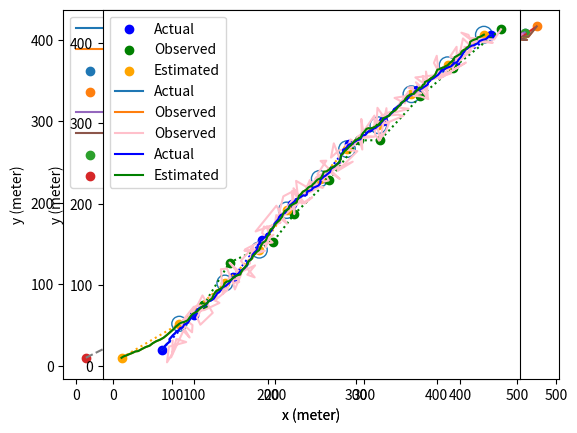
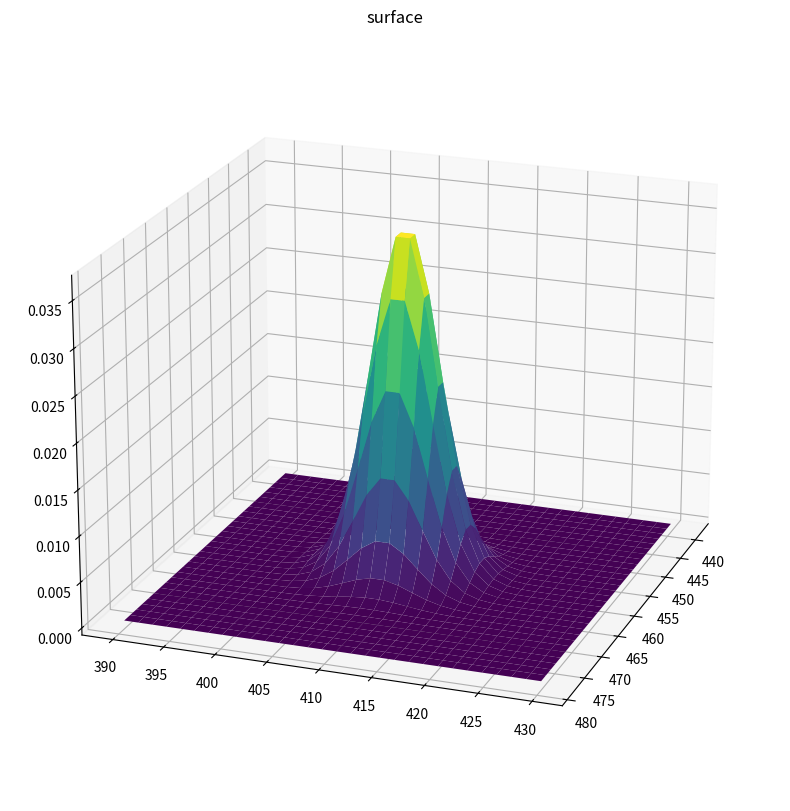

Python code for these plots, in order: (Note: this script raises an exception after producing the figures.)
# -*- coding: utf-8 -*-
"""A1_COL864 b).ipynb

Automatically generated by Colaboratory.

Original file is located at
    https://colab.research.google.com/drive/1dPS5tYFHoGK67ZkK5z3UgTZL2IEPzkmr

## **Libraries**
"""

import numpy as np
import copy
import matplotlib.pyplot as plt
import seaborn as sb
from matplotlib import cm
import math
from matplotlib.patches import Ellipse

"""## **Initial Conditions**"""

T = 200

delta_t = 1

Q = np.zeros((4, 4),float)
np.fill_diagonal(Q, [1,1,1e-4,1e-4])

A = np.zeros((4,4),float)
np.fill_diagonal(A,1)
A[0][2]=delta_t
A[1][3]=delta_t

B = np.zeros((4,2),float)
B[0][0]=delta_t
B[1][1]=delta_t
B[2][0]=1
B[3][1]=1

C = np.zeros((2,4),float)
C[0][0] = 1
C[1][1] = 1

R = np.zeros((2, 2),float)
np.fill_diagonal(R, 100)

"""## **Plot functions**"""

def plot_2_continuous(path1,path2,label1,label2):

  x = []
  y = []
  for i in range(len(path1)):
    x.append(path1[i][0])
    y.append(path1[i][1])
  plt.plot(x,y,label = label1)

  x = []
  y = []
  for i in range(len(path2)):
    x.append(path2[i][0])
    y.append(path2[i][1])

  plt.plot(x,y,label = label2)
  plt.xlabel("x (meter)")
  plt.ylabel("y (meter)")
  plt.legend()
  plt.rcParams["figure.figsize"] = (5,5)
  plt.show()

def plot_3_continuous(path1,path2,path3,label1,label2,label3):
 
  x = []
  y = []
  for i in range(len(path2)):
    x.append(path2[i][0])
    y.append(path2[i][1])
  plt.plot(x,y,c = 'pink',label = label2)

  x = []
  y = []
  for i in range(len(path1)):
    x.append(path1[i][0])
    y.append(path1[i][1])
  plt.plot(x,y,c = 'blue',label = label1)

  x = []
  y = []
  for i in range(len(path3)):
    x.append(path3[i][0])
    y.append(path3[i][1])
  plt.plot(x,y,c = 'green',label = 'Estimated')
  plt.legend()
  plt.rcParams["figure.figsize"] = (10,10)
  plt.xlabel("x (meter)")
  plt.ylabel("y (meter)")

  plt.show()

def plot_trajectory(path,label1):
  x = []
  y = []
  for i in range(len(path)):
    x.append(path[i][0])
    y.append(path[i][1])
  plt.plot(x,y,label = label1)
  plt.xlabel("x (meter)")
  plt.ylabel("y (meter)")
  plt.legend()
  plt.show()

def plot_2_trajectory(path1,path2,label1,label2):
  x = []
  y = []
  for i in range(len(path1)):
    if (i%20 == 0):
      x.append(path1[i][0])
      y.append(path1[i][1])
  plt.scatter(x,y,label = label1)
  plt.plot(x,y,linestyle = 'dashed')
  x = []
  y = []
  for i in range(len(path2)):
    if (label2 == "Observed"):
      if ((i+1)%20 == 0):
        x.append(path2[i][0])
        y.append(path2[i][1])
    else:
      if (i%20 == 0):
        x.append(path2[i][0])
        y.append(path2[i][1])
    
  plt.scatter(x,y,label = label2)
  plt.plot(x,y,linestyle = 'dashed')
  plt.xlabel("x (meter)")
  plt.ylabel("y (meter)")
  plt.legend()
  plt.rcParams["figure.figsize"] = (15,15)
  plt.show()

def plot_3_trajectory(path1,path2,path3, mu_s, sigma_s):
 
  for i in range (0,201,20):

    mean = mu_s[i]
    cov = sigma_s[i]
    cov = cov[:2,:2]

    h = mean[0][0]
    k = mean[1][0]   
    eigval, eigvec  = np.linalg.eig(cov)
    sigma_x = eigval[0]
    sigma_y = eigval[1]
    eigvec_x = eigvec[:,0]
    beta = 90
    if eigvec_x[0] != 0:
      beta = np.degrees((np.arctan(eigvec_x[1]/eigvec_x[0])))
    ellipse = Ellipse((h,k), 2*sigma_x, 2*sigma_y, angle = beta, facecolor='none', edgecolor='tab:blue' )
    ax = plt.subplot(aspect='equal')
    ax.add_patch(ellipse)
    # ax.set_xlim([50,100])
    # ax.set_ylim([47.5,50])
  
  x = []
  y = []
  for i in range(len(path1)):
    if (i%20 == 0):
      x.append(path1[i][0])
      y.append(path1[i][1])
  plt.scatter(x,y,c = 'blue',label = 'Actual')
  plt.plot(x,y,linestyle = 'dotted',c = 'blue')
  x = []
  y = []
  print(len(path2))
  for i in range(len(path2)):
    if ((i+1)%20 == 0):
      x.append(path2[i][0])
      y.append(path2[i][1])
  plt.scatter(x,y,c = 'green',label = 'Observed')
  plt.plot(x,y,linestyle = 'dotted',c = 'green')
  x = []
  y = []
  for i in range(len(path3)):
    if (i%20 == 0):
      x.append(path3[i][0])
      y.append(path3[i][1])
  plt.scatter(x,y,c = 'orange',label = 'Estimated')
  plt.plot(x,y,linestyle = 'dotted',c = 'orange')
  plt.legend()
  plt.rcParams["figure.figsize"] = (15,15)
  plt.xlabel("x (meter)")
  plt.ylabel("y (meter)")

  plt.show()

def euclidean_distance (x1,y1,x2,y2):
  return math.sqrt((x1-x2)**2 + (y1-y2)**2)

def euclidean_plot(path1,path2):
  euclidean_error = []
  for i in range (0,T+1):
    euclidean_error.append(euclidean_distance(path1[i][0], path1[i][1], path2[i][0], path2[i][1]))
  plt.plot(euclidean_error)
  plt.ylabel("Error")
  plt.xlabel("Time")
  plt.show()

"""## **Kalman filter function**"""

def kalman_filter(update_type, old_mu, old_sigma, u, z, A, B, C,R,Q):

  if update_type == "motion_model":
    
    new_mu = np.dot(A,old_mu)+np.dot(B,u)
    new_sigma = np.dot(np.dot(A,old_sigma),A.T)+Q

  else:

    # Kalman Gain
    K = np.dot(np.dot(old_sigma,C.T),np.linalg.inv(np.dot(np.dot(C,old_sigma),C.T)+R))

    new_mu = old_mu + np.dot(K,z-np.dot(C,old_mu))
    
    I = np.identity(K.shape[0])
    new_sigma = np.dot(I - np.dot(K,C),old_sigma)

  return new_mu, new_sigma

"""## **Part a**
Generate a trajectory, and plot actual and observed trajectory
"""

def sample_gaussian(mu, sigma):
  sample = np.random.multivariate_normal(mu.flatten(), sigma)
  return sample

def generate_trajectory(A, B, Q, X, U, T):

# gives 200 points of the generated trajectory, from t = 1 to t = 200

  path = []
  path.append(X.flatten().tolist())
  X_new = copy.deepcopy(X)

  for i in range(1,T+1):
    
    epsilon = sample_gaussian(np.zeros((4,1),float), Q)
    X_new = np.dot(A,X_new) + np.dot(B,np.array(U[i-1]).reshape(2,1)) + epsilon.reshape((4,1))
    path.append(X_new.flatten().tolist())

  return path

def observe_trajectory(C, R, X, T):

  path = []

  for i in range(1,T+1):
    
    delta = sample_gaussian(np.zeros((2,1),float), R)
    Z = np.dot(C,np.array(X[i]).reshape(4,1)) + delta.reshape((2,1))
    path.append(Z.flatten().tolist())

  return path

X_init = np.array([60,20,2,2]).reshape(4,1)
U = np.zeros((T,2,1),float)
actual_trajectory = generate_trajectory(A, B, Q, X_init, U, T)
observed_trajectory = observe_trajectory(C,R,actual_trajectory,T)

# plot_trajectory(np.delete(actual_trajectory,[2,3],1))
plot_trajectory(actual_trajectory,"Actual")

plot_trajectory(observed_trajectory,"Observed")

# plot_2_trajectory(np.delete(actual_trajectory,[2,3],1),observed_trajectory,"Actual","Observed")
plot_2_trajectory(actual_trajectory,observed_trajectory,"Actual","Observed")

plot_2_continuous(actual_trajectory,observed_trajectory,"Actual","Observed")

"""# **Part b)**"""

mu_belief = np.array([10,10,1,1]).reshape(4,1)
sigma_belief = np.zeros((4,4),float)
np.fill_diagonal(sigma_belief, 1e-4)

mu_s = []
sigma_s = []

mu_s.append(mu_belief)
sigma_s.append(sigma_belief)

estimated_trajectory = []
estimated_trajectory.append(mu_belief)

for i in range(1,T+1):
  delta = sample_gaussian(np.zeros((2,1),float), R)
  Z = np.reshape(np.asarray(observed_trajectory[i-1]),(2,1))
  mu_i,sigma_i = kalman_filter("motion_model",mu_s[i-1],sigma_s[i-1],U[i-1],None,A,B,C,R,Q)
  mu_i,sigma_i = kalman_filter("sensor_model",mu_i,sigma_i,U[i-1],Z,A,B,C,R,Q)
  mu_s.append(mu_i)
  sigma_s.append(sigma_i)

estimated_trajectory = []
for i in range(0,T+1):
  estimated_trajectory.append(mu_s[i].reshape(4,).tolist())

# plot_2_trajectory(np.delete(actual_trajectory,[2,3],1),np.delete(estimated_trajectory,[2,3],1),"Actual","Estimated")
plot_2_trajectory(actual_trajectory,estimated_trajectory,"Actual","Estimated")

# plot_3_trajectory(np.delete(actual_trajectory,[2,3],1),observed_trajectory,np.delete(estimated_trajectory,[2,3],1),mu_s,sigma_s)
plot_3_trajectory(actual_trajectory,observed_trajectory,estimated_trajectory,mu_s,sigma_s)

plot_2_continuous(actual_trajectory,estimated_trajectory,"Actual","Observed")

plot_3_continuous(actual_trajectory,observed_trajectory,estimated_trajectory,"Actual","Observed","Estimated")

"""## **Gaussian 2-D plot**"""

def f(x, y, mu, sigma):
  det = sigma[0][0]*sigma[1][1] - sigma[0][1]*sigma[1][0]
  inv = np.linalg.inv(sigma)
  return (np.exp(0.5*(-1)*(((x-mu[0][0])**2)*(inv[0][0]) + ((y-mu[1][0])**2)*(inv[1][1]) + (x-mu[0][0])*(y-mu[1][0])*(inv[1][0]+inv[0][1]))))/(math.sqrt(2*math.pi*abs(det)))

def plot_gaussian (mu, sigma):
  """
  function definition
  """

  x = np.linspace(mu[0][0]-20,mu[0][0]+20, 30)
  y = np.linspace(mu[1][0]-20,mu[1][0]+20, 30)

  X, Y = np.meshgrid(x, y)
  Z = f(X, Y, mu, sigma)


  fig = plt.figure()
  ax = plt.axes(projection='3d')
  ax.plot_surface(X, Y, Z, rstride=1, cstride=1,
                  cmap='viridis', edgecolor='none')
  ax.set_title('surface');
  ax.view_init(20, 20)

# final belief over the position
plot_gaussian(mu_s[T][:2,:], sigma_s[T][:2,:2])

"""## **Part d**"""

cosine_X_init = np.array([60,20,2,2]).reshape(4,1)
cosine_U = np.zeros((T,2,1),float)

angle = 0
delta = (math.pi)/6
for i in range(0,T):
  cosine_U[i][0] = math.sin(angle)
  cosine_U[i][1] = math.cos(angle)
  angle = angle + delta

cosine_actual_trajectory = generate_trajectory(A, B, Q, cosine_X_init, cosine_U, T)
cosine_observed_trajectory = observe_trajectory(C,R,cosine_actual_trajectory,T)

plot_2_trajectory(cosine_actual_trajectory,cosine_observed_trajectory,"Actual","Observed")

plot_2_continuous(cosine_actual_trajectory,cosine_observed_trajectory,"Actual","Observed")

cosine_mu_belief = np.array([10,10,1,1]).reshape(4,1)
cosine_sigma_belief = np.zeros((4,4),float)
np.fill_diagonal(cosine_sigma_belief, 1e-4)

cosine_mu_s = []
cosine_sigma_s = []

cosine_mu_s.append(cosine_mu_belief)
cosine_sigma_s.append(cosine_sigma_belief)

for i in range(1,T+1):
  Z = np.reshape(np.asarray(cosine_observed_trajectory[i-1]),(2,1))
  cosine_mu_i,cosine_sigma_i = kalman_filter("motion_model",cosine_mu_s[i-1],cosine_sigma_s[i-1],U[i-1],None,A,B,C,R,Q)
  cosine_mu_i,cosine_sigma_i = kalman_filter("sensor_model",cosine_mu_i,cosine_sigma_i,U[i-1],Z,A,B,C,R,Q)
  cosine_mu_s.append(cosine_mu_i)
  cosine_sigma_s.append(cosine_sigma_i)

cosine_estimated_trajectory = []
for i in range(0,T+1):
  cosine_estimated_trajectory.append(cosine_mu_s[i].reshape(4,).tolist())

plot_2_trajectory(cosine_actual_trajectory,cosine_estimated_trajectory,"Actual","Estimated")

plot_2_continuous(cosine_actual_trajectory,cosine_estimated_trajectory,"Actual","Estimated")

plot_3_trajectory(cosine_actual_trajectory,cosine_observed_trajectory,cosine_estimated_trajectory,cosine_mu_s,cosine_sigma_s)

plot_3_continuous(cosine_actual_trajectory,cosine_observed_trajectory,cosine_estimated_trajectory,"Actual","Observed","Estimated")

euclidean_plot(actual_trajectory,estimated_trajectory)

"""## **Part e**

**Increased sensor variance**
"""

# Variation in sensor variance
#increase in uncertainity
R1 = np.zeros((2, 2),float)
np.fill_diagonal(R1, 1000)
R2 = np.zeros((2, 2),float)
np.fill_diagonal(R2, 10000)

#decrease in uncertainity
R3 = np.zeros((2, 2),float)
np.fill_diagonal(R3, 10)
R4 = np.zeros((2, 2),float)
np.fill_diagonal(R4, 1)

observed_trajectory_1 = observe_trajectory(C, R1, actual_trajectory, T)
observed_trajectory_2 = observe_trajectory(C, R2, actual_trajectory, T)
observed_trajectory_3 = observe_trajectory(C, R3, actual_trajectory, T)
observed_trajectory_4 = observe_trajectory(C, R4, actual_trajectory, T)

mu_belief_1 = np.array([10,10,1,1]).reshape(4,1)
sigma_belief_1 = np.zeros((4,4),float)
np.fill_diagonal(sigma_belief_1, 1e-4)

mu_belief_2 = np.array([10,10,1,1]).reshape(4,1)
sigma_belief_2 = np.zeros((4,4),float)
np.fill_diagonal(sigma_belief_2, 1e-4)

mu_belief_3 = np.array([10,10,1,1]).reshape(4,1)
sigma_belief_3 = np.zeros((4,4),float)
np.fill_diagonal(sigma_belief_3, 1e-4)

mu_belief_4 = np.array([10,10,1,1]).reshape(4,1)
sigma_belief_4 = np.zeros((4,4),float)
np.fill_diagonal(sigma_belief_4, 1e-4)

#-----------------------------------------------------------------------------------------------------

mu_s_1 = []
sigma_s_1 = []

mu_s_2 = []
sigma_s_2 = []

mu_s_3 = []
sigma_s_3 = []

mu_s_4 = []
sigma_s_4 = []

#-----------------------------------------------------------------------------------------------------

mu_s_1.append(mu_belief_1)
sigma_s_1.append(sigma_belief_1)

mu_s_2.append(mu_belief_2)
sigma_s_2.append(sigma_belief_2)

mu_s_3.append(mu_belief_3)
sigma_s_3.append(sigma_belief_3)

mu_s_4.append(mu_belief_4)
sigma_s_4.append(sigma_belief_4)

#-----------------------------------------------------------------------------------------------------

for i in range(1,T+1):

  Z_1 = np.reshape(np.asarray(observed_trajectory_1[i-1]),(2,1))
  Z_2 = np.reshape(np.asarray(observed_trajectory_2[i-1]),(2,1))
  Z_3 = np.reshape(np.asarray(observed_trajectory_3[i-1]),(2,1))
  Z_4 = np.reshape(np.asarray(observed_trajectory_4[i-1]),(2,1))

  mu_i_1,sigma_i_1 = kalman_filter("motion_model",mu_s_1[i-1],sigma_s_1[i-1],U[i-1],None,A,B,C,R1,Q)
  mu_i_1,sigma_i_1 = kalman_filter("sensor_model",mu_i_1,sigma_i_1,U[i-1],Z_1,A,B,C,R1,Q)
  mu_s_1.append(mu_i_1)
  sigma_s_1.append(sigma_i_1)

  mu_i_2,sigma_i_2 = kalman_filter("motion_model",mu_s_2[i-1],sigma_s_2[i-1],U[i-1],None,A,B,C,R2,Q)
  mu_i_2,sigma_i_2 = kalman_filter("sensor_model",mu_i_2,sigma_i_2,U[i-1],Z_2,A,B,C,R2,Q)
  mu_s_2.append(mu_i_2)
  sigma_s_2.append(sigma_i_2)

  mu_i_3,sigma_i_3 = kalman_filter("motion_model",mu_s_3[i-1],sigma_s_3[i-1],U[i-1],None,A,B,C,R3,Q)
  mu_i_3,sigma_i_3 = kalman_filter("sensor_model",mu_i_3,sigma_i_3,U[i-1],Z_3,A,B,C,R3,Q)
  mu_s_3.append(mu_i_3)
  sigma_s_3.append(sigma_i_3)

  mu_i_4,sigma_i_4 = kalman_filter("motion_model",mu_s_4[i-1],sigma_s_4[i-1],U[i-1],None,A,B,C,R4,Q)
  mu_i_4,sigma_i_4 = kalman_filter("sensor_model",mu_i_4,sigma_i_4,U[i-1],Z_4,A,B,C,R4,Q)
  mu_s_4.append(mu_i_4)
  sigma_s_4.append(sigma_i_4)

estimated_trajectory_1 = []
estimated_trajectory_2 = []
estimated_trajectory_3 = []
estimated_trajectory_4 = []

for i in range(0,T+1):
  estimated_trajectory_1.append(mu_s_1[i].reshape(4,).tolist())
  estimated_trajectory_2.append(mu_s_2[i].reshape(4,).tolist())
  estimated_trajectory_3.append(mu_s_3[i].reshape(4,).tolist())
  estimated_trajectory_4.append(mu_s_4[i].reshape(4,).tolist())

plot_2_continuous(actual_trajectory,estimated_trajectory_1,"Actual","Estimated")

plot_2_continuous(actual_trajectory,estimated_trajectory_2,"Actual","Estimated")

plot_2_continuous(actual_trajectory,estimated_trajectory_3,"Actual","Estimated")

plot_2_continuous(actual_trajectory,estimated_trajectory_4,"Actual","Estimated")

plot_trajectory(actual_trajectory,"Actual")

euclidean_plot(actual_trajectory,estimated_trajectory_2)

euclidean_plot(actual_trajectory,estimated_trajectory_1)

euclidean_plot(actual_trajectory,estimated_trajectory_3)

euclidean_plot(actual_trajectory,estimated_trajectory_4)

"""## **Part f)**"""

mu_belief_h = np.array([10,10,1,1]).reshape(4,1)
sigma_belief_h = np.zeros((4,4),float)
np.fill_diagonal(sigma_belief_h, 1e-4)
sigma_belief_h[0][0] = 1e4
sigma_belief_h[1][1] = 1e4

mu_s_h = []
sigma_s_h = []

mu_s_h.append(mu_belief_h)
sigma_s_h.append(sigma_belief_h)

for i in range(1,T+1):

  Z = np.reshape(np.asarray(cosine_observed_trajectory[i-1]),(2,1))
  mu_i_h,sigma_i_h = kalman_filter("motion_model",mu_s_h[i-1],sigma_s_h[i-1],cosine_U[i-1],None,A,B,C,R,Q)
  mu_i_h,sigma_i_h = kalman_filter("sensor_model",mu_i_h,sigma_i_h,cosine_U[i-1],Z,A,B,C,R,Q)
  mu_s_h.append(mu_i_h)
  sigma_s_h.append(sigma_i_h)

estimated_trajectory_h = []
for i in range(0,T+1):
  estimated_trajectory_h.append(mu_s_h[i].reshape(4,).tolist())

plot_3_continuous(cosine_actual_trajectory, cosine_observed_trajectory, estimated_trajectory_h, "Actual", "Observed", "Estimated")

plot_3_continuous(cosine_actual_trajectory, cosine_observed_trajectory, cosine_estimated_trajectory, "Actual", "Observed", "Estimated")

euclidean_plot(cosine_actual_trajectory,cosine_estimated_trajectory)

euclidean_plot(cosine_actual_trajectory,estimated_trajectory_h)

"""## **Part g**"""

mu_belief_d = np.array([10,10,1,1]).reshape(4,1)
sigma_belief_d = np.zeros((4,4),float)
np.fill_diagonal(sigma_belief_d, 1e-4)

mu_s_d = []
sigma_s_d = []

mu_s_d.append(mu_belief_d)
sigma_s_d.append(sigma_belief_d)

for i in range(1,T+1):

  Z = np.reshape(np.asarray(observed_trajectory[i-1]),(2,1))
  
  mu_i_d,sigma_i_d = kalman_filter("motion_model",mu_s_d[i-1],sigma_s_d[i-1],U[i-1],None,A,B,C,R,Q)

  if (((i>= 10 and i<20) or (i>=30 and i<40)) == False):
    mu_i_d,sigma_i_d = kalman_filter("sensor_model",mu_i_d,sigma_i_d,U[i-1],Z,A,B,C,R,Q)

  mu_s_d.append(mu_i_d)
  sigma_s_d.append(sigma_i_d)

estimated_trajectory_d = []
for i in range(0,T+1):
  estimated_trajectory_d.append(mu_s_d[i].reshape(4,).tolist())

plot_2_continuous(actual_trajectory,estimated_trajectory_d,"Actual","Estimated")

plot_2_continuous(actual_trajectory,estimated_trajectory,"Actual","Estimated")

euclidean_plot(actual_trajectory,estimated_trajectory)

euclidean_plot(actual_trajectory,estimated_trajectory_d)

def uncertainity_ellipse(path,mu_s, sigma_s):
 
  for i in range (0,50,1):

    mean = mu_s[i]
    cov = sigma_s[i]
    cov = cov[:2,:2]

    h = mean[0][0]
    k = mean[1][0]   
    eigval, eigvec  = np.linalg.eig(cov)
    sigma_x = eigval[0]
    sigma_y = eigval[1]
    eigvec_x = eigvec[:,0]
    beta = 90
    if eigvec_x[0] != 0:
      beta = np.degrees((np.arctan(eigvec_x[1]/eigvec_x[0])))
    ellipse = Ellipse((h,k), 2*sigma_x, 2*sigma_y, angle = beta, facecolor='none', edgecolor='tab:blue' )
    ax = plt.subplot(aspect='equal')
    ax.add_patch(ellipse)
  
  x = []
  y = []

  for i in range (0,50,1):
    x.append(path[i][0])
    y.append(path[i][1])

  plt.scatter(x,y,c = 'orange',label = 'Estimated')
  plt.plot(x,y,linestyle = 'dotted',c = 'orange')
  plt.legend()
  plt.rcParams["figure.figsize"] = (15,15)
  plt.xlabel("x (meter)")
  plt.ylabel("y (meter)")
  
  plt.show()

uncertainity_ellipse(estimated_trajectory_d, mu_s_d, sigma_s_d)

"""## **Part h**"""

#Part H
plot_2_continuous(np.delete(actual_trajectory,[0,1],1),np.delete(estimated_trajectory,[0,1],1),"Actual","Estimated")

euclidean_plot(np.delete(actual_trajectory,[0,1],1),np.delete(estimated_trajectory,[0,1],1))

"""## **Part i**"""

def plot_uncertainity (mean, cov):
  h = mean[0][0]
  k = mean[1][0]
  eigval, eigvec  = np.linalg.eig(cov)
  sigma_x = eigval[0]
  sigma_y = eigval[1]
  eigvec_x = eigvec[:,0]
  beta = 90
  if eigvec_x[0] != 0:
    beta = np.degrees((np.arctan(eigvec_x[1]/eigvec_x[0])))
  ellipse = Ellipse((h,k), 2*sigma_x, 2*sigma_y, angle = beta, facecolor='none', edgecolor='tab:blue', label = r'$1\sigma$' )
  ellipse2 = Ellipse((h,k), 4*sigma_x, 4*sigma_y, angle = beta, facecolor='none', edgecolor='tab:blue', label = r'$2\sigma$', linestyle='--')
  ellipse3 = Ellipse((h,k), 6*sigma_x, 6*sigma_y, angle = beta, facecolor='none', edgecolor='tab:blue', label = r'$3\sigma$', linestyle=':')
  ax = plt.subplot(aspect='equal')
  ax.add_patch(ellipse)
  ax.add_patch(ellipse2)
  ax.add_patch(ellipse3)
  ax.legend()
  # ax.set_xlim([h-3*max(sigma_x,sigma_y),h+3*max(sigma_x,sigma_y)])
  # ax.set_ylim([k-3*max(sigma_x,sigma_y),k+3*max(sigma_x,sigma_y)])
  ax.set_xlim([0,200])
  ax.set_ylim([0,200])
  plt.show()